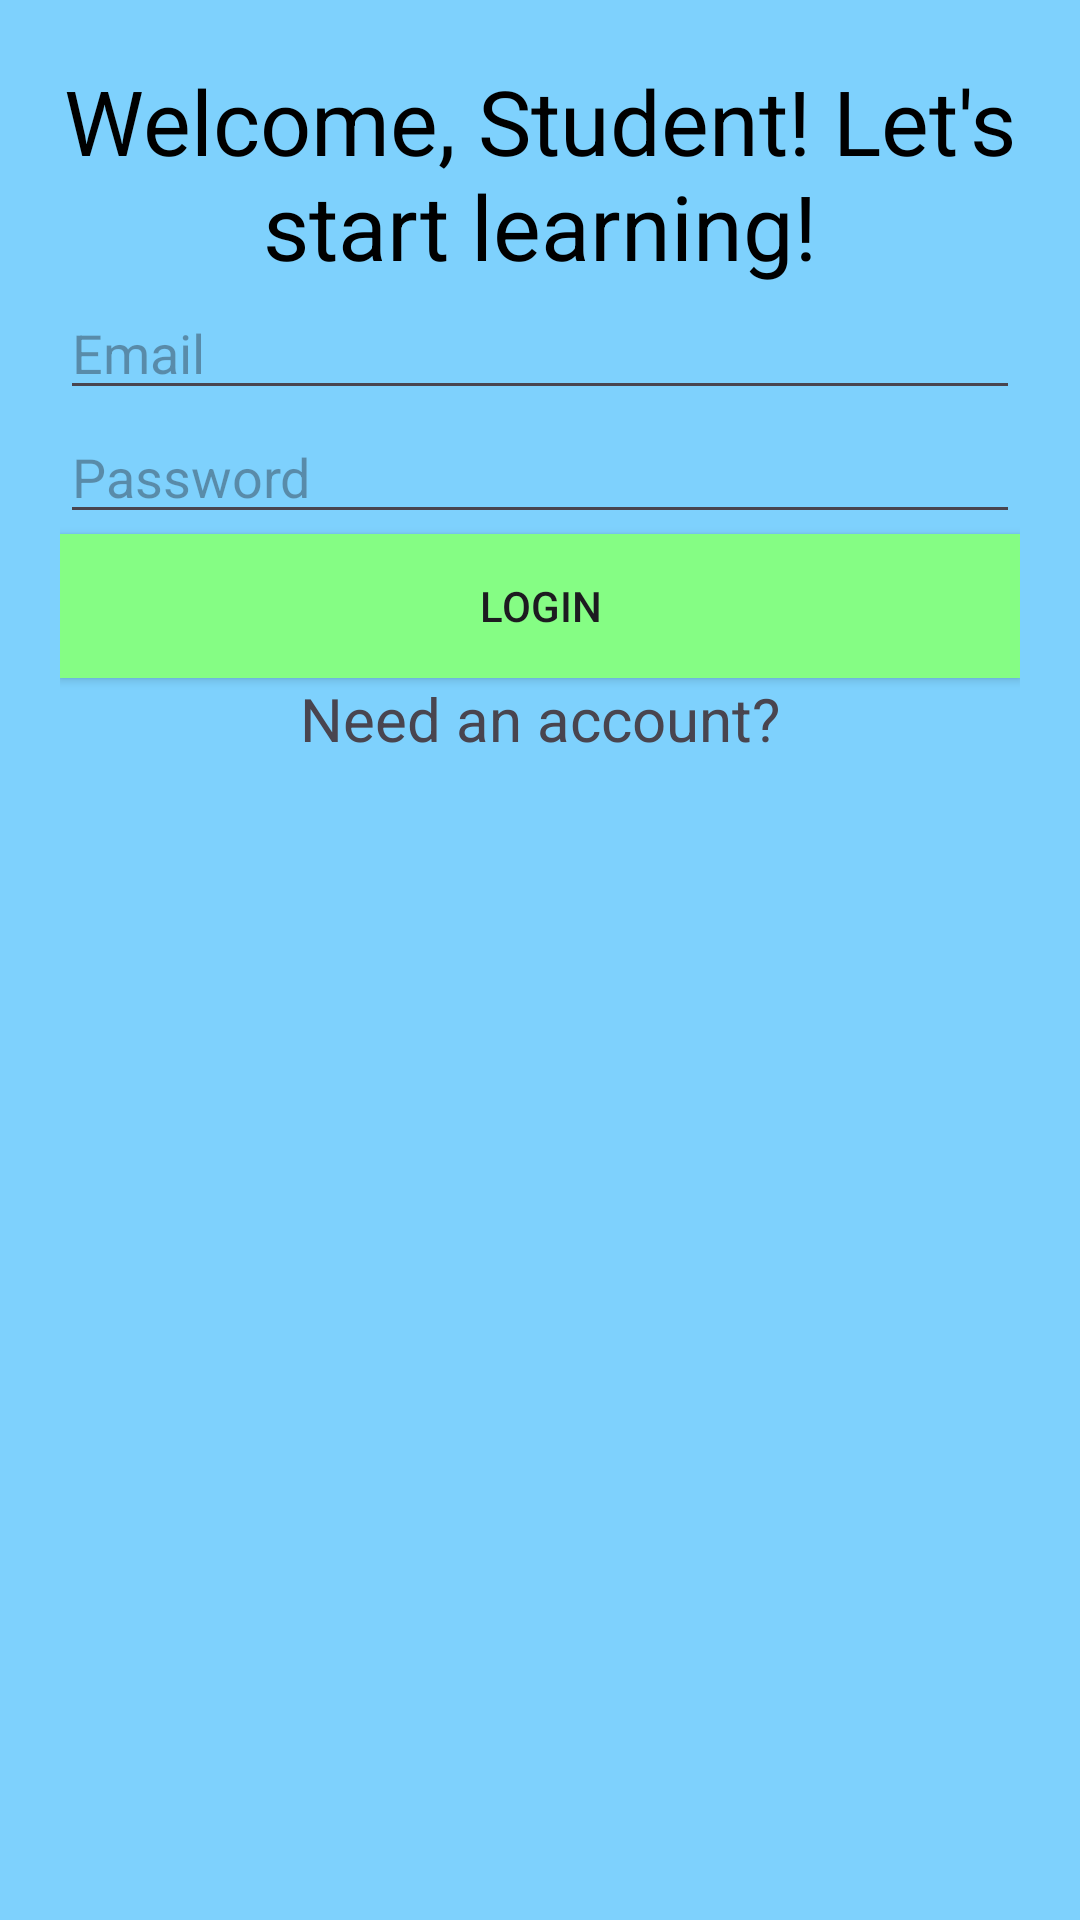

This screen was rendered from an Android layout file. Write that file and the resources it references.
<!-- AndroidManifest.xml: application theme Theme.LearningExperience -->
<!-- res/layout/activity_login.xml -->
<?xml version="1.0" encoding="utf-8"?>
<androidx.appcompat.widget.LinearLayoutCompat
    xmlns:android="http://schemas.android.com/apk/res/android"
    xmlns:tools="http://schemas.android.com/tools"
    android:orientation="vertical"
    android:id="@+id/main"
    android:layout_width="match_parent"
    android:layout_height="match_parent"
    tools:context=".LoginActivity"
    android:background="#7ED1FD"
    android:padding="20dp">

    <TextView
        android:layout_width="match_parent"
        android:layout_height="wrap_content"
        android:text="Welcome, Student! Let's start learning!"
        android:textSize="30sp"
        android:gravity="center"
        android:textColor="@color/black"/>

    <EditText
        android:layout_width="match_parent"
        android:layout_height="wrap_content"
        android:hint="Email"

        android:id="@+id/emailInput"
        android:inputType="textEmailAddress"
        />

    <EditText
        android:layout_width="match_parent"
        android:layout_height="wrap_content"
        android:hint="Password"
        android:id="@+id/passwordInput"
        android:inputType="textPassword"
        />

    <Button
        android:layout_width="match_parent"
        android:layout_height="wrap_content"
        android:text="Login"
        android:id="@+id/loginButton"
        android:background="#85FD84"/>

    <TextView
        android:layout_width="match_parent"
        android:layout_height="wrap_content"
        android:text="Need an account?"
        android:gravity="center"
        android:id="@+id/registerNow"
        android:textSize="20sp"/>



</androidx.appcompat.widget.LinearLayoutCompat>
<!-- resources referenced by this layout -->
<resources>
  <color name="black">#FF000000</color>
  <style name="Theme.LearningExperience" parent="Base.Theme.LearningExperience" />
  <style name="Base.Theme.LearningExperience" parent="Theme.Material3.DayNight.NoActionBar">
          
          
      </style>
</resources>
